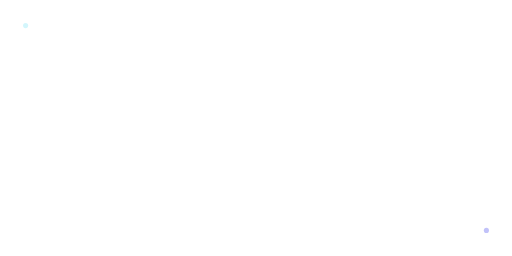
t = 0.00 s
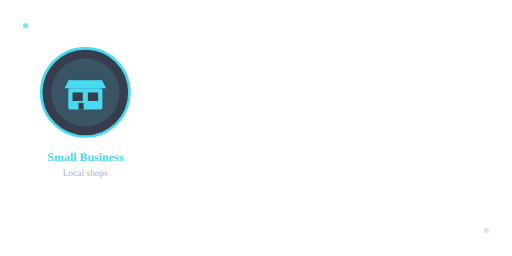
t = 1.00 s
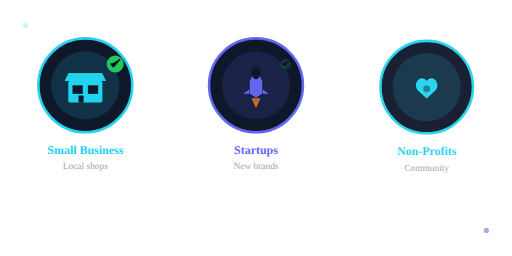
t = 2.08 s
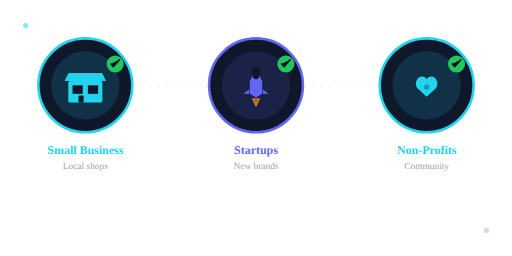
t = 3.15 s
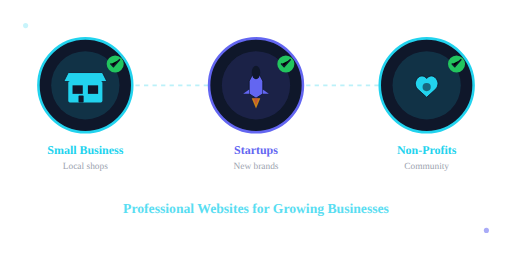
t = 3.88 s
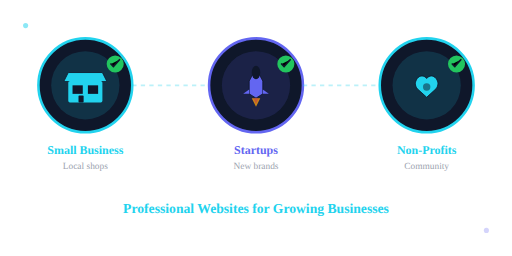
t = 5.20 s

The animated SVG that drew these frames (rendered in a browser with its animation timeline set to each time). Animation: 29 SMIL elements (animate=26,animateTransform=3); one cycle of 5.20 s, repeats indefinitely.

<svg width="600" height="300" viewBox="0 0 600 300" xmlns="http://www.w3.org/2000/svg">
  <!-- Animated showcase of client types - shows 3 business types with icons -->
  <rect width="600" height="300" fill="#020617" opacity="0"/>
  
  <!-- Small Business Icon and Animation -->
  <g class="client-type small-business" opacity="0">
    <animate attributeName="opacity" begin="0.5s" dur="0.6s" from="0" to="1" fill="freeze" />
    <animateTransform 
      attributeName="transform" 
      type="translate" 
      begin="0.5s" 
      dur="0.6s" 
      from="0 50" 
      to="0 0" 
      fill="freeze" />
    
    <!-- Circle background -->
    <circle cx="100" cy="100" r="55" fill="#0f172a" stroke="#22d3ee" stroke-width="3">
      <animate attributeName="r" begin="0.5s" dur="0.6s" from="35" to="55" fill="freeze" />
    </circle>
    <circle cx="100" cy="100" r="40" fill="#22d3ee" opacity="0.15"/>
    
    <!-- Shop/storefront icon -->
    <g transform="translate(100, 100)">
      <rect x="-20" y="-5" width="40" height="25" rx="2" fill="#22d3ee"/>
      <rect x="-15" y="0" width="12" height="10" fill="#0f172a"/>
      <rect x="3" y="0" width="12" height="10" fill="#0f172a"/>
      <rect x="-8" y="12" width="6" height="8" rx="1" fill="#0f172a"/>
      <path d="M-25,-5 L-20,-15 L20,-15 L25,-5" fill="#22d3ee" stroke="#0f172a" stroke-width="1"/>
    </g>
    
    <!-- Label -->
    <text x="100" y="180" font-size="14" fill="#22d3ee" text-anchor="middle" font-weight="bold">Small Business</text>
    <text x="100" y="198" font-size="11" fill="#9ca3af" text-anchor="middle">Local shops</text>
    
    <!-- Checkmark animation -->
    <g opacity="0">
      <animate attributeName="opacity" begin="1.5s" dur="0.4s" from="0" to="1" fill="freeze" />
      <circle cx="135" cy="75" r="10" fill="#22c55e">
        <animate attributeName="r" begin="1.5s" dur="0.4s" from="5" to="10" fill="freeze" />
      </circle>
      <path d="M130 75 L133 78 L140 70" stroke="#0f172a" stroke-width="2" stroke-linecap="round" stroke-linejoin="round" stroke-dasharray="15" stroke-dashoffset="15">
        <animate attributeName="stroke-dashoffset" begin="1.6s" dur="0.3s" from="15" to="0" fill="freeze" />
      </path>
    </g>
  </g>
  
  <!-- Startup Icon and Animation -->
  <g class="client-type startup" opacity="0">
    <animate attributeName="opacity" begin="1s" dur="0.6s" from="0" to="1" fill="freeze" />
    <animateTransform 
      attributeName="transform" 
      type="translate" 
      begin="1s" 
      dur="0.6s" 
      from="0 50" 
      to="0 0" 
      fill="freeze" />
    
    <!-- Circle background -->
    <circle cx="300" cy="100" r="55" fill="#0f172a" stroke="#6366f1" stroke-width="3">
      <animate attributeName="r" begin="1s" dur="0.6s" from="35" to="55" fill="freeze" />
    </circle>
    <circle cx="300" cy="100" r="40" fill="#6366f1" opacity="0.15"/>
    
    <!-- Rocket icon -->
    <g transform="translate(300, 100)">
      <!-- Rocket body -->
      <path d="M0,-20 L8,-5 L8,10 L0,15 L-8,10 L-8,-5 Z" fill="#6366f1" stroke="#0f172a" stroke-width="1"/>
      <ellipse cx="0" cy="-15" rx="5" ry="8" fill="#0f172a"/>
      <!-- Rocket fins -->
      <path d="M-8,5 L-15,10 L-8,10 Z" fill="#6366f1"/>
      <path d="M8,5 L15,10 L8,10 Z" fill="#6366f1"/>
      <!-- Rocket flame with animation -->
      <g opacity="0.8">
        <path d="M-5,15 L0,25 L5,15" fill="#f59e0b">
          <animate attributeName="d" begin="1.2s" dur="0.5s" values="M-5,15 L0,25 L5,15; M-5,15 L0,28 L5,15; M-5,15 L0,25 L5,15" repeatCount="indefinite" />
        </path>
        <path d="M-3,15 L0,22 L3,15" fill="#ef4444" opacity="0.6">
          <animate attributeName="d" begin="1.2s" dur="0.5s" values="M-3,15 L0,22 L3,15; M-3,15 L0,24 L3,15; M-3,15 L0,22 L3,15" repeatCount="indefinite" />
        </path>
      </g>
    </g>
    
    <!-- Label -->
    <text x="300" y="180" font-size="14" fill="#6366f1" text-anchor="middle" font-weight="bold">Startups</text>
    <text x="300" y="198" font-size="11" fill="#9ca3af" text-anchor="middle">New brands</text>
    
    <!-- Checkmark animation -->
    <g opacity="0">
      <animate attributeName="opacity" begin="2s" dur="0.4s" from="0" to="1" fill="freeze" />
      <circle cx="335" cy="75" r="10" fill="#22c55e">
        <animate attributeName="r" begin="2s" dur="0.4s" from="5" to="10" fill="freeze" />
      </circle>
      <path d="M330 75 L333 78 L340 70" stroke="#0f172a" stroke-width="2" stroke-linecap="round" stroke-linejoin="round" stroke-dasharray="15" stroke-dashoffset="15">
        <animate attributeName="stroke-dashoffset" begin="2.1s" dur="0.3s" from="15" to="0" fill="freeze" />
      </path>
    </g>
  </g>
  
  <!-- Non-profit Icon and Animation -->
  <g class="client-type nonprofit" opacity="0">
    <animate attributeName="opacity" begin="1.5s" dur="0.6s" from="0" to="1" fill="freeze" />
    <animateTransform 
      attributeName="transform" 
      type="translate" 
      begin="1.5s" 
      dur="0.6s" 
      from="0 50" 
      to="0 0" 
      fill="freeze" />
    
    <!-- Circle background -->
    <circle cx="500" cy="100" r="55" fill="#0f172a" stroke="#22d3ee" stroke-width="3">
      <animate attributeName="r" begin="1.5s" dur="0.6s" from="35" to="55" fill="freeze" />
    </circle>
    <circle cx="500" cy="100" r="40" fill="#22d3ee" opacity="0.15"/>
    
    <!-- Heart/community icon -->
    <g transform="translate(500, 100)">
      <!-- Heart shape -->
      <path d="M0,-8 C-3,-12 -8,-12 -11,-8 C-14,-4 -14,0 -11,4 L0,14 L11,4 C14,0 14,-4 11,-8 C8,-12 3,-12 0,-8 Z" fill="#22d3ee" stroke="#0f172a" stroke-width="1">
        <animate attributeName="transform" begin="1.7s" dur="1.5s" values="scale(1); scale(1.15); scale(1)" keyTimes="0; 0.5; 1" repeatCount="indefinite" />
      </path>
      <!-- Inner pulse -->
      <circle cx="0" cy="2" r="4" fill="#0f172a" opacity="0.3">
        <animate attributeName="r" begin="1.7s" dur="1.5s" values="3; 5; 3" keyTimes="0; 0.5; 1" repeatCount="indefinite" />
        <animate attributeName="opacity" begin="1.7s" dur="1.5s" values="0.3; 0.6; 0.3" keyTimes="0; 0.5; 1" repeatCount="indefinite" />
      </circle>
    </g>
    
    <!-- Label -->
    <text x="500" y="180" font-size="14" fill="#22d3ee" text-anchor="middle" font-weight="bold">Non-Profits</text>
    <text x="500" y="198" font-size="11" fill="#9ca3af" text-anchor="middle">Community</text>
    
    <!-- Checkmark animation -->
    <g opacity="0">
      <animate attributeName="opacity" begin="2.5s" dur="0.4s" from="0" to="1" fill="freeze" />
      <circle cx="535" cy="75" r="10" fill="#22c55e">
        <animate attributeName="r" begin="2.5s" dur="0.4s" from="5" to="10" fill="freeze" />
      </circle>
      <path d="M530 75 L533 78 L540 70" stroke="#0f172a" stroke-width="2" stroke-linecap="round" stroke-linejoin="round" stroke-dasharray="15" stroke-dashoffset="15">
        <animate attributeName="stroke-dashoffset" begin="2.6s" dur="0.3s" from="15" to="0" fill="freeze" />
      </path>
    </g>
  </g>
  
  <!-- Connecting lines showing unity -->
  <g class="connections" opacity="0">
    <animate attributeName="opacity" begin="3s" dur="0.6s" from="0" to="0.3" fill="freeze" />
    <path d="M155 100 L245 100" stroke="#22d3ee" stroke-width="2" stroke-dasharray="5,5">
      <animate attributeName="stroke-dashoffset" begin="3s" dur="2s" from="100" to="0" fill="freeze" />
    </path>
    <path d="M355 100 L445 100" stroke="#22d3ee" stroke-width="2" stroke-dasharray="5,5">
      <animate attributeName="stroke-dashoffset" begin="3.2s" dur="2s" from="100" to="0" fill="freeze" />
    </path>
  </g>
  
  <!-- Bottom text -->
  <text x="300" y="250" font-size="16" fill="#22d3ee" text-anchor="middle" font-weight="bold" opacity="0">
    <animate attributeName="opacity" begin="3.5s" dur="0.5s" from="0" to="1" fill="freeze" />
    Professional Websites for Growing Businesses
  </text>
  
  <!-- Decorative particles -->
  <circle cx="30" cy="30" r="3" fill="#22d3ee" opacity="0.4">
    <animate attributeName="opacity" begin="0s" dur="2s" values="0.2;0.6;0.2" repeatCount="indefinite" />
  </circle>
  <circle cx="570" cy="270" r="3" fill="#6366f1" opacity="0.4">
    <animate attributeName="opacity" begin="1s" dur="2s" values="0.2;0.6;0.2" repeatCount="indefinite" />
  </circle>
</svg>
